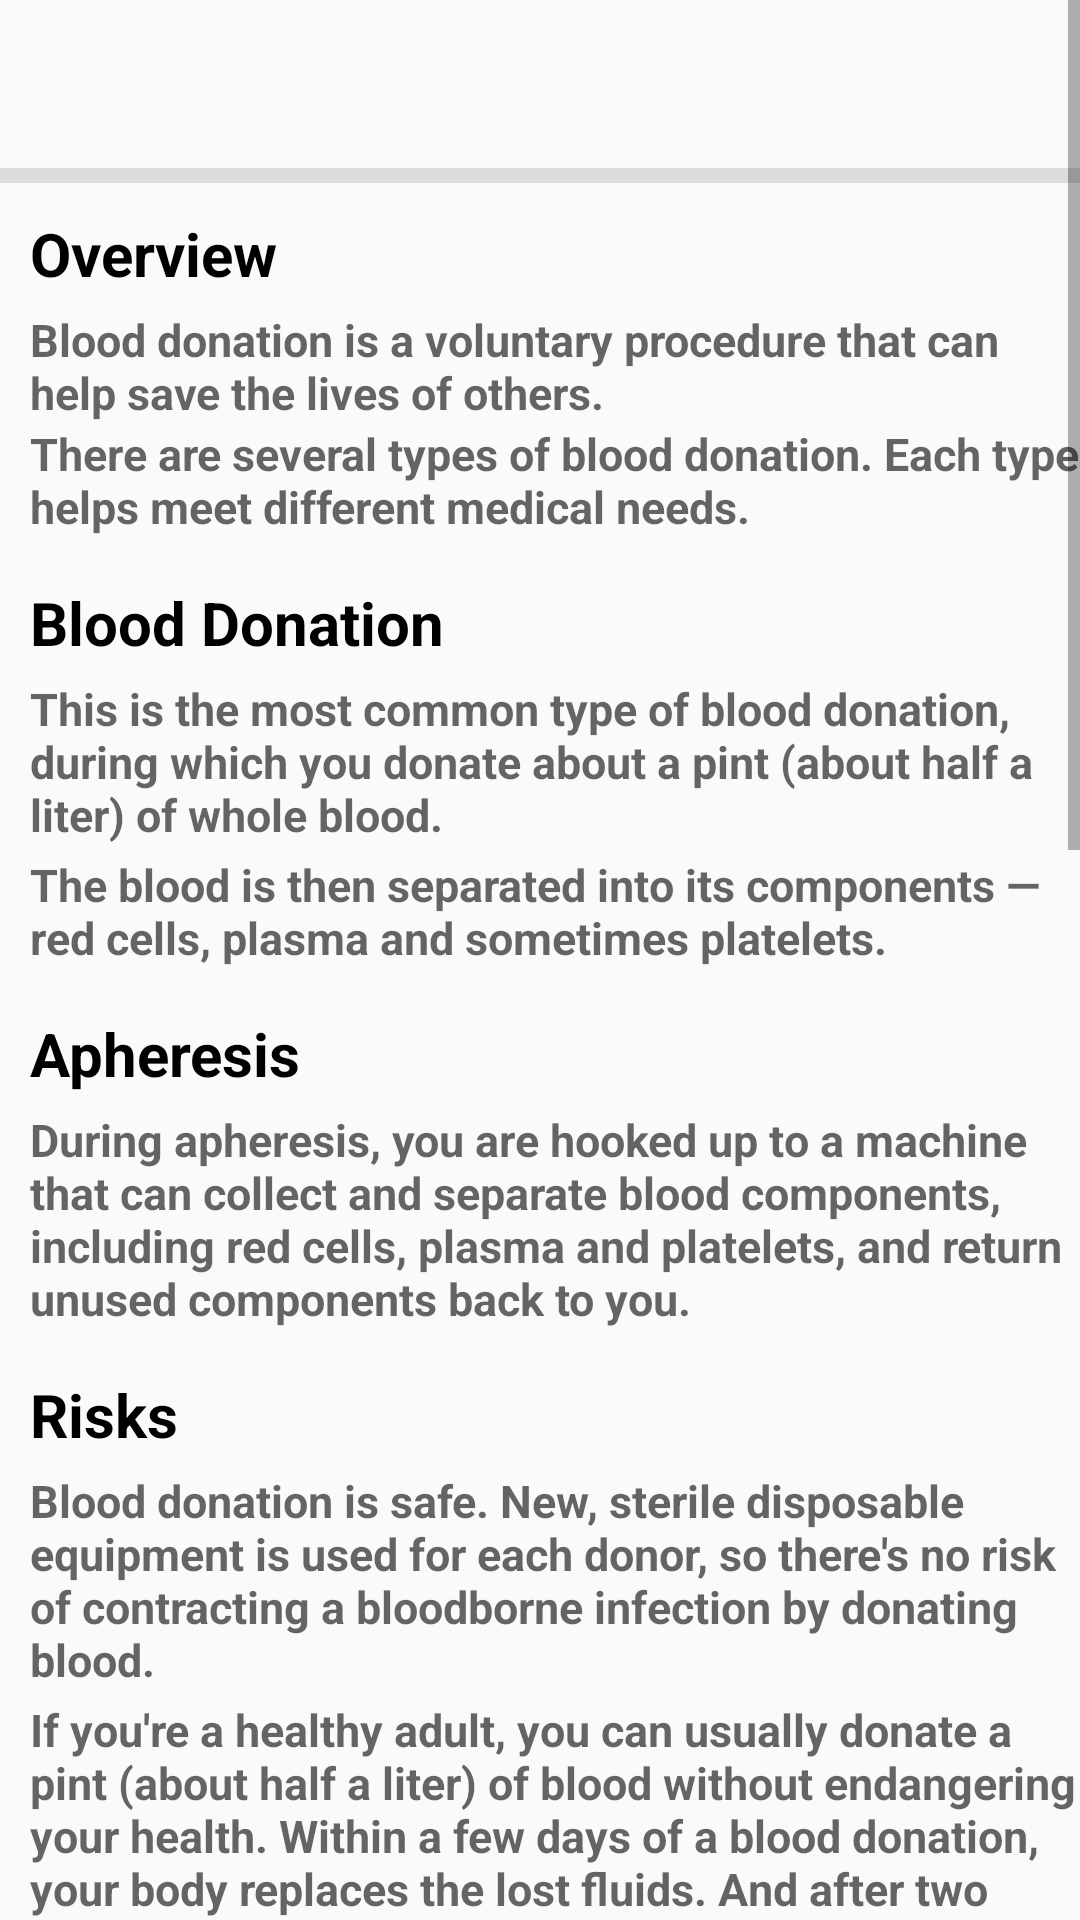

This screen was rendered from an Android layout file. Write that file and the resources it references.
<!-- AndroidManifest.xml: application theme Theme.HappyDonor -->
<!-- res/layout/activity_benefits.xml -->
<?xml version="1.0" encoding="utf-8"?>
<ScrollView
    xmlns:android="http://schemas.android.com/apk/res/android"
    xmlns:app="http://schemas.android.com/apk/res-auto"
    xmlns:tools="http://schemas.android.com/tools"
    android:layout_width="match_parent"
    android:layout_height="match_parent"
    tools:layout_editor_absoluteX="1dp"
    tools:layout_editor_absoluteY="1dp"
    android:fillViewport="true">

    <LinearLayout
        android:layout_width="match_parent"
        android:layout_height="wrap_content"
        android:orientation="vertical"
        tools:context=".BenefitsActivity">

        <include
            android:id="@+id/toolbarBenefits"
            android:text="Benefits Of Blood Donation"
            layout="@layout/toolbar2" />

        <View
            android:id="@+id/divider1"
            android:layout_width="match_parent"
            android:layout_height="5dp"
            android:background="?android:attr/listDivider" />

        <TextView
            android:layout_width="wrap_content"
            android:layout_height="wrap_content"
            android:text="Overview"
            android:layout_marginStart="10dp"
            android:layout_marginTop="10dp"
            android:textSize="20sp"
            android:textStyle="bold"
            android:textColor="@color/black"/>

        <TextView
            android:id="@+id/txtReadBenefits1"
            android:layout_width="match_parent"
            android:layout_height="wrap_content"
            android:layout_marginTop="5dp"
            android:layout_marginStart="10dp"
            android:textColor="@color/black"
            android:textStyle="bold"
            android:textSize="15sp"
            android:hint="@string/benefits1"/>

        <TextView
            android:id="@+id/txtReadBenefits2"
            android:layout_width="match_parent"
            android:layout_height="wrap_content"
            android:layout_marginTop="0dp"
            android:layout_marginStart="10dp"
            android:textColor="@color/black"
            android:textStyle="bold"
            android:textSize="15sp"
            android:hint="@string/benefits2"/>

        <TextView
            android:layout_width="wrap_content"
            android:layout_height="wrap_content"
            android:text="Blood Donation"
            android:layout_marginStart="10dp"
            android:layout_marginTop="15dp"
            android:textSize="20sp"
            android:textStyle="bold"
            android:textColor="@color/black"/>

        <TextView
            android:id="@+id/txtReadBenefits3"
            android:layout_width="match_parent"
            android:layout_height="wrap_content"
            android:layout_marginTop="5dp"
            android:layout_marginStart="10dp"
            android:textColor="@color/black"
            android:textStyle="bold"
            android:textSize="15sp"
            android:hint="@string/benefits3"/>

        <TextView
            android:id="@+id/txtReadBenefits4"
            android:layout_width="match_parent"
            android:layout_height="wrap_content"
            android:layout_marginTop="3dp"
            android:layout_marginStart="10dp"
            android:textColor="@color/black"
            android:textStyle="bold"
            android:textSize="15sp"
            android:hint="@string/benefits4"/>

        <TextView
            android:layout_width="wrap_content"
            android:layout_height="wrap_content"
            android:text="Apheresis"
            android:layout_marginStart="10dp"
            android:layout_marginTop="15dp"
            android:textSize="20sp"
            android:textStyle="bold"
            android:textColor="@color/black"/>

        <TextView
            android:id="@+id/txtReadBenefits5"
            android:layout_width="match_parent"
            android:layout_height="wrap_content"
            android:layout_marginStart="10dp"
            android:layout_marginTop="5dp"
            android:hint="@string/benefits5"
            android:textColor="@color/black"
            android:textSize="15sp"
            android:textStyle="bold" />

        <TextView
            android:layout_width="wrap_content"
            android:layout_height="wrap_content"
            android:text="Risks"
            android:layout_marginStart="10dp"
            android:layout_marginTop="15dp"
            android:textSize="20sp"
            android:textStyle="bold"
            android:textColor="@color/black"/>

        <TextView
            android:id="@+id/txtReadBenefits6"
            android:layout_width="match_parent"
            android:layout_height="wrap_content"
            android:layout_marginTop="5dp"
            android:layout_marginStart="10dp"
            android:textColor="@color/black"
            android:textStyle="bold"
            android:textSize="15sp"
            android:hint="@string/benefits6"/>

        <TextView
            android:id="@+id/txtReadBenefits7"
            android:layout_width="match_parent"
            android:layout_height="wrap_content"
            android:layout_marginTop="3dp"
            android:layout_marginStart="10dp"
            android:textColor="@color/black"
            android:textStyle="bold"
            android:textSize="15sp"
            android:hint="@string/benefits7"/>

        <TextView
            android:layout_width="wrap_content"
            android:layout_height="wrap_content"
            android:text="Eligibility"
            android:layout_marginStart="10dp"
            android:layout_marginTop="15dp"
            android:textSize="20sp"
            android:textStyle="bold"
            android:textColor="@color/black"/>

        <TextView
            android:id="@+id/txtReadBenefits8"
            android:layout_width="match_parent"
            android:layout_height="wrap_content"
            android:layout_marginTop="5dp"
            android:layout_marginStart="10dp"
            android:textColor="@color/black"
            android:textStyle="bold"
            android:textSize="15sp"
            android:hint="@string/benefits8"/>

        <TextView
            android:id="@+id/txtReadBenefits9"
            android:layout_width="match_parent"
            android:layout_height="wrap_content"
            android:layout_marginTop="3dp"
            android:layout_marginStart="10dp"
            android:textColor="@color/black"
            android:textStyle="bold"
            android:textSize="15sp"
            android:hint="@string/benefits9"/>

        <TextView
            android:id="@+id/txtReadBenefits10"
            android:layout_width="match_parent"
            android:layout_height="wrap_content"
            android:layout_marginTop="3dp"
            android:layout_marginStart="10dp"
            android:textColor="@color/black"
            android:textStyle="bold"
            android:textSize="15sp"
            android:hint="@string/benefits10"/>

        <TextView
            android:layout_width="wrap_content"
            android:layout_height="wrap_content"
            android:text="Before Donation"
            android:layout_marginStart="10dp"
            android:layout_marginTop="15dp"
            android:textSize="20sp"
            android:textStyle="bold"
            android:textColor="@color/black"/>

        <TextView
            android:id="@+id/txtReadBenefits11"
            android:layout_width="match_parent"
            android:layout_height="wrap_content"
            android:layout_marginTop="5dp"
            android:layout_marginStart="10dp"
            android:textColor="@color/black"
            android:textStyle="bold"
            android:textSize="15sp"
            android:hint="@string/benefits8"/>

        <TextView
            android:id="@+id/txtReadBenefits12"
            android:layout_width="match_parent"
            android:layout_height="wrap_content"
            android:layout_marginTop="3dp"
            android:layout_marginStart="10dp"
            android:textColor="@color/black"
            android:textStyle="bold"
            android:textSize="15sp"
            android:hint="@string/benefits12"/>

        <TextView
            android:id="@+id/txtReadBenefits13"
            android:layout_width="match_parent"
            android:layout_height="wrap_content"
            android:layout_marginTop="3dp"
            android:layout_marginStart="10dp"
            android:textColor="@color/black"
            android:textStyle="bold"
            android:textSize="15sp"
            android:hint="@string/benefits13"/>

        <TextView
            android:id="@+id/txtReadBenefits14"
            android:layout_width="match_parent"
            android:layout_height="wrap_content"
            android:layout_marginTop="3dp"
            android:layout_marginStart="10dp"
            android:textColor="@color/black"
            android:textStyle="bold"
            android:textSize="15sp"
            android:hint="@string/benefits14"/>

        <TextView
            android:layout_width="wrap_content"
            android:layout_height="wrap_content"
            android:text="After Donation"
            android:layout_marginStart="10dp"
            android:layout_marginTop="15dp"
            android:textSize="20sp"
            android:textStyle="bold"
            android:textColor="@color/black"/>

        <TextView
            android:id="@+id/txtReadBenefits15"
            android:layout_width="match_parent"
            android:layout_height="wrap_content"
            android:layout_marginTop="5dp"
            android:layout_marginStart="10dp"
            android:textColor="@color/black"
            android:textStyle="bold"
            android:textSize="15sp"
            android:hint="@string/benefits15"/>

        <TextView
            android:id="@+id/txtReadBenefits16"
            android:layout_width="match_parent"
            android:layout_height="wrap_content"
            android:layout_marginTop="3dp"
            android:layout_marginStart="10dp"
            android:textColor="@color/black"
            android:textStyle="bold"
            android:textSize="15sp"
            android:hint="@string/benefits16"/>

        <TextView
            android:id="@+id/txtReadBenefits17"
            android:layout_width="match_parent"
            android:layout_height="wrap_content"
            android:layout_marginTop="3dp"
            android:layout_marginStart="10dp"
            android:textColor="@color/black"
            android:textStyle="bold"
            android:textSize="15sp"
            android:hint="@string/benefits17"/>

        <TextView
            android:id="@+id/txtReadBenefits18"
            android:layout_width="match_parent"
            android:layout_height="wrap_content"
            android:layout_marginTop="3dp"
            android:layout_marginStart="10dp"
            android:textColor="@color/black"
            android:textStyle="bold"
            android:textSize="15sp"
            android:hint="@string/benefits18"/>

        <TextView
            android:id="@+id/txtReadBenefits19"
            android:layout_width="match_parent"
            android:layout_height="wrap_content"
            android:layout_marginTop="3dp"
            android:layout_marginStart="10dp"
            android:textColor="@color/black"
            android:textStyle="bold"
            android:textSize="15sp"
            android:hint="@string/benefits19"/>

        <TextView
            android:id="@+id/txtReadBenefits20"
            android:layout_width="match_parent"
            android:layout_height="wrap_content"
            android:layout_marginTop="3dp"
            android:layout_marginStart="10dp"
            android:textColor="@color/black"
            android:textStyle="bold"
            android:textSize="15sp"
            android:hint="@string/benefits20"/>

    </LinearLayout>
</ScrollView>
<!-- res/layout/toolbar2.xml (included above) -->
<?xml version="1.0" encoding="utf-8"?>
<androidx.appcompat.widget.Toolbar
    xmlns:android="http://schemas.android.com/apk/res/android"
    android:layout_width="match_parent"
    android:layout_height="wrap_content"
    xmlns:app="http://schemas.android.com/apk/res-auto"
    android:background="@color/white2"
    app:titleTextColor="@color/black"
    android:theme="@style/ThemeOverlay.AppCompat.Light"
    app:popupTheme="@style/ThemeOverlay.AppCompat.Light" >

</androidx.appcompat.widget.Toolbar >
<!-- resources referenced by this layout -->
<resources>
  <color name="black">#FF000000</color>
  <color name="white2">#FAFAFA</color>
  <string name="benefits1">
          Blood donation is a voluntary procedure that can help save the lives of others.
      </string>
  <string name="benefits10">
          Able to pass the physical and health-history assessments.
      </string>
  <string name="benefits12">
          Eat a healthy meal before your donation. Avoid fatty foods, such as a hamburger, fries or ice cream.
      </string>
  <string name="benefits13">
          Drink plenty of water before the donation.
      </string>
  <string name="benefits14">
          Check to see if any medications you are taking or recently took would prevent you from donating. For example, if you are a platelet donor, you must not take aspirin for two days prior to donating. Talk to your doctor before discontinuing any medications.
      </string>
  <string name="benefits15">
          Drink extra fluids.
      </string>
  <string name="benefits16">
          Avoid strenuous physical activity or heavy lifting for about five hours.
      </string>
  <string name="benefits17">
          Keep your bandage on and dry for the next five hours.
      </string>
  <string name="benefits18">
          Consider adding iron-rich foods to your diet to replace the iron lost with blood donation.
      </string>
  <string name="benefits19">
          If you have bleeding after removing the bandage, put pressure on the site and raise your arm until the bleeding stops.
      </string>
  <string name="benefits2">
          There are several types of blood donation. Each type helps meet different medical needs.
      </string>
  <string name="benefits20">
          If bruising occurs, apply a cold pack to the area periodically during the first 24 hours.
      </string>
  <string name="benefits3">
          This is the most common type of blood donation, during which you donate about a pint (about half a liter) of whole blood.
      </string>
  <string name="benefits4">
          The blood is then separated into its components — red cells, plasma and sometimes platelets.
      </string>
  <string name="benefits5">
         During apheresis, you are hooked up to a machine that can collect and separate blood components, including red cells, plasma and platelets, and return unused components back to you.
      </string>
  <string name="benefits6">
          Blood donation is safe. New, sterile disposable equipment is used for each donor, so there\'s no risk of contracting a bloodborne infection by donating blood.
      </string>
  <string name="benefits7">
          If you\'re a healthy adult, you can usually donate a pint (about half a liter) of blood without endangering your health. Within a few days of a blood donation, your body replaces the lost fluids. And after two weeks, your body replaces the lost red blood cells.
      </string>
  <string name="benefits8">
          At least 16 or 17 years old, depending on the law in your state. Some states allow legal minors to donate with parent permission. While there\'s no legal upper age limit, policies may vary between individual donor centers.
      </string>
  <string name="benefits9">
          At least 110 pounds (about 50 kilograms).
      </string>
  <color name="purple_500">#FF6200EE</color>
  <color name="purple_700">#FF3700B3</color>
  <color name="white">#FFFFFFFF</color>
  <color name="teal_200">#FF03DAC5</color>
  <color name="teal_700">#FF018786</color>
  <color name="crimpson">#e05858</color>
</resources>
